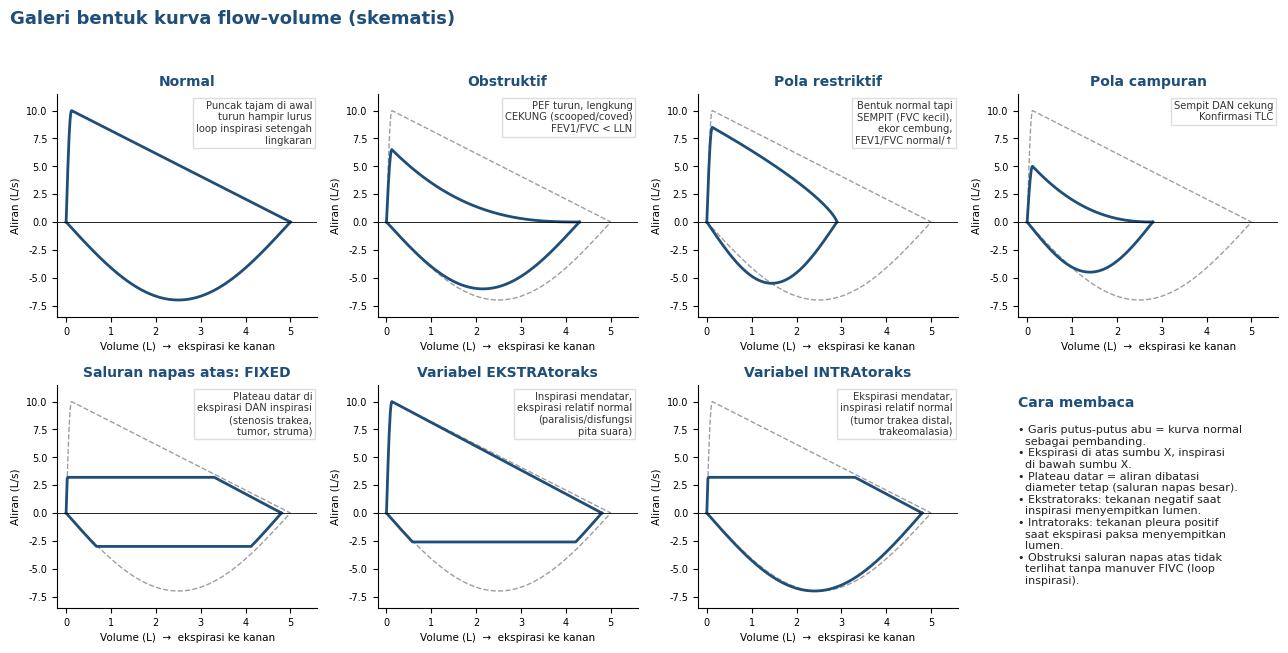
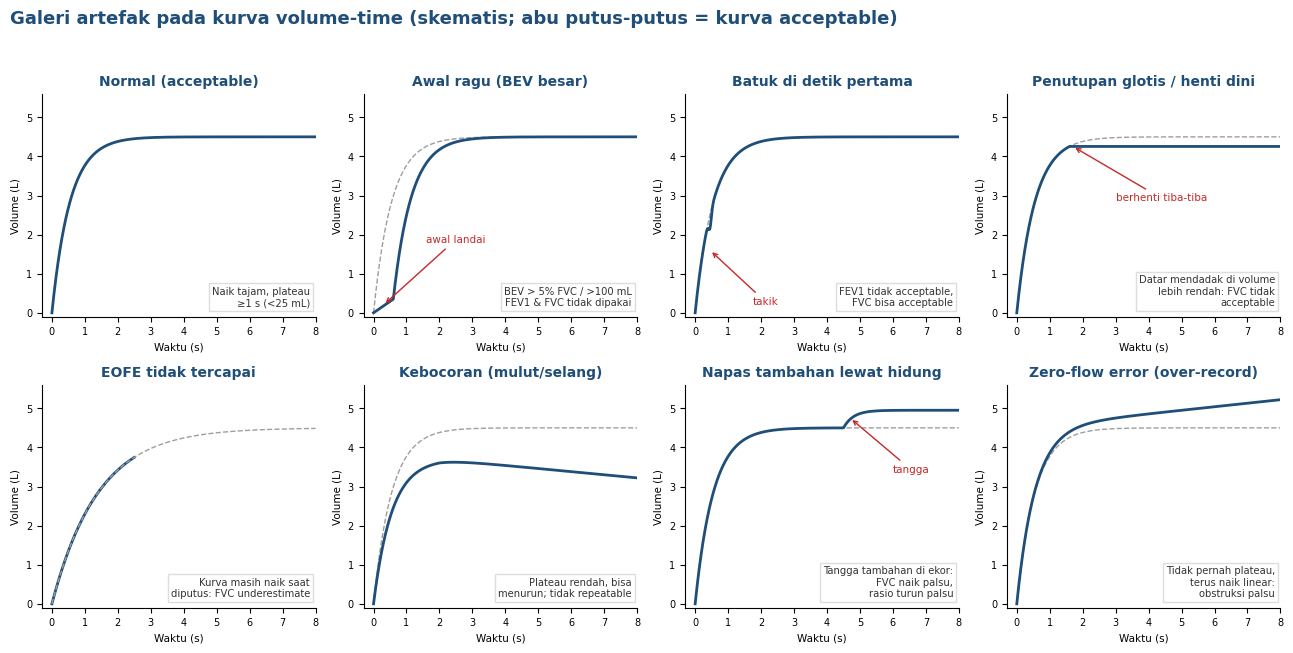

Reproduce these figures in Python, in order.
"""Schematic spirometry curve gallery for Catatan_Spirometri_v2.docx.

Curves are schematic (shape teaching only), not patient data.
Usage: python make_figures.py OUTDIR
"""
import sys
import pathlib
import numpy as np
import matplotlib
matplotlib.use("Agg")
import matplotlib.pyplot as plt

OUT = pathlib.Path(sys.argv[1] if len(sys.argv) > 1 else ".")
OUT.mkdir(parents=True, exist_ok=True)

BLUE = "#1F4E79"
GREY = "#9E9E9E"
RED = "#C62828"
plt.rcParams.update({"font.family": "DejaVu Sans", "font.size": 9,
                     "axes.spines.top": False, "axes.spines.right": False})


def expir(v, fvc, pef, k, vp=0.12):
    """Expiratory flow at volume v (0 = TLC)."""
    f = np.where(v < vp, pef * np.sin(np.pi / 2 * v / vp),
                 pef * np.clip((fvc - v) / (fvc - vp), 0, None) ** k)
    return f


def inspir(v, fvc, pif):
    return -pif * np.sin(np.pi * np.clip(v / fvc, 0, 1))


def loop(ax, fvc, pef, k, pif, ecap=None, icap=None, ref=True, title="", note=""):
    v = np.linspace(0, fvc, 400)
    e = expir(v, fvc, pef, k)
    i = inspir(v, fvc, pif)
    if ecap is not None:
        e = np.minimum(e, ecap)
    if icap is not None:
        i = np.maximum(i, -icap)
    if ref:
        vr = np.linspace(0, 5.0, 400)
        ax.plot(vr, expir(vr, 5.0, 10, 1.0), color=GREY, ls="--", lw=1)
        ax.plot(vr, inspir(vr, 5.0, 7), color=GREY, ls="--", lw=1)
    ax.plot(v, e, color=BLUE, lw=2)
    ax.plot(v, i, color=BLUE, lw=2)
    ax.axhline(0, color="black", lw=0.6)
    ax.set_xlim(-0.2, 5.6)
    ax.set_ylim(-8.5, 11.5)
    ax.set_title(title, fontsize=10, fontweight="bold", color=BLUE)
    ax.set_xlabel("Volume (L)  →  ekspirasi ke kanan", fontsize=7.5)
    ax.set_ylabel("Aliran (L/s)", fontsize=7.5)
    ax.tick_params(labelsize=7)
    if note:
        ax.text(0.98, 0.97, note, transform=ax.transAxes, ha="right", va="top",
                fontsize=7.2, color="#333333",
                bbox=dict(boxstyle="square,pad=0.3", fc="white", ec="#DDDDDD"))


def fig_patterns():
    fig, axs = plt.subplots(2, 4, figsize=(13, 6.6))
    axs = axs.ravel()
    loop(axs[0], 5.0, 10, 1.0, 7, ref=False, title="Normal",
         note="Puncak tajam di awal\nturun hampir lurus\nloop inspirasi setengah\nlingkaran")
    loop(axs[1], 4.3, 6.5, 2.6, 6, title="Obstruktif",
         note="PEF turun, lengkung\nCEKUNG (scooped/coved)\nFEV1/FVC < LLN")
    loop(axs[2], 2.9, 8.5, 0.75, 5.5, title="Pola restriktif",
         note="Bentuk normal tapi\nSEMPIT (FVC kecil),\nekor cembung,\nFEV1/FVC normal/↑")
    loop(axs[3], 2.8, 5.0, 2.3, 4.5, title="Pola campuran",
         note="Sempit DAN cekung\nKonfirmasi TLC")
    loop(axs[4], 4.8, 10, 1.0, 7, ecap=3.2, icap=3.0,
         title="Saluran napas atas: FIXED",
         note="Plateau datar di\nekspirasi DAN inspirasi\n(stenosis trakea,\ntumor, struma)")
    loop(axs[5], 4.8, 10, 1.0, 7, icap=2.6,
         title="Variabel EKSTRAtoraks",
         note="Inspirasi mendatar,\nekspirasi relatif normal\n(paralisis/disfungsi\npita suara)")
    loop(axs[6], 4.8, 10, 1.0, 7, ecap=3.2,
         title="Variabel INTRAtoraks",
         note="Ekspirasi mendatar,\ninspirasi relatif normal\n(tumor trakea distal,\ntrakeomalasia)")
    ax = axs[7]
    ax.axis("off")
    ax.text(0.0, 0.95, "Cara membaca", fontsize=10, fontweight="bold", color=BLUE, va="top")
    ax.text(0.0, 0.82,
            "• Garis putus-putus abu = kurva normal\n  sebagai pembanding.\n"
            "• Ekspirasi di atas sumbu X, inspirasi\n  di bawah sumbu X.\n"
            "• Plateau datar = aliran dibatasi\n  diameter tetap (saluran napas besar).\n"
            "• Ekstratoraks: tekanan negatif saat\n  inspirasi menyempitkan lumen.\n"
            "• Intratoraks: tekanan pleura positif\n  saat ekspirasi paksa menyempitkan\n  lumen.\n"
            "• Obstruksi saluran napas atas tidak\n  terlihat tanpa manuver FIVC (loop\n  inspirasi).",
            fontsize=8, va="top", color="#222222")
    fig.suptitle("Galeri bentuk kurva flow-volume (skematis)", fontsize=13,
                 fontweight="bold", color=BLUE, x=0.01, ha="left")
    fig.tight_layout(rect=(0, 0, 1, 0.95))
    fig.savefig(OUT / "fig_pola_flow_volume.png", dpi=200)
    plt.close(fig)


def vt_normal(t, fvc=4.5, tau=0.55):
    return fvc * (1 - np.exp(-t / tau))


def vt_panel(ax, t, v, title, note, ref=True, mark=None):
    if ref:
        ax.plot(t, vt_normal(t), color=GREY, ls="--", lw=1)
    ax.plot(t, v, color=BLUE, lw=2)
    if mark is not None:
        dy = mark[3] if len(mark) > 3 else -1.4
        ax.annotate(mark[2], xy=(mark[0], mark[1]), xytext=(mark[0] + 1.3, mark[1] + dy),
                    arrowprops=dict(arrowstyle="->", color=RED), color=RED, fontsize=7.5)
    ax.set_xlim(-0.3, 8)
    ax.set_ylim(-0.1, 5.6)
    ax.set_title(title, fontsize=10, fontweight="bold", color=BLUE)
    ax.set_xlabel("Waktu (s)", fontsize=7.5)
    ax.set_ylabel("Volume (L)", fontsize=7.5)
    ax.tick_params(labelsize=7)
    ax.text(0.98, 0.04, note, transform=ax.transAxes, ha="right", va="bottom",
            fontsize=7.2, color="#333333",
            bbox=dict(boxstyle="square,pad=0.3", fc="white", ec="#DDDDDD"))


def fig_artefacts():
    t = np.linspace(0, 8, 800)
    fig, axs = plt.subplots(2, 4, figsize=(13, 6.6))
    axs = axs.ravel()
    vt_panel(axs[0], t, vt_normal(t), "Normal (acceptable)",
             "Naik tajam, plateau\n≥1 s (<25 mL)", ref=False)
    # hesitant start: slow ramp for 0.6 s before blast
    th = np.clip(t - 0.6, 0, None)
    v = np.where(t < 0.6, 0.35 * t / 0.6, 0.35 + (4.5 - 0.35) * (1 - np.exp(-th / 0.55)))
    vt_panel(axs[1], t, v, "Awal ragu (BEV besar)",
             "BEV > 5% FVC / >100 mL\nFEV1 & FVC tidak dipakai", mark=(0.3, 0.2, "awal landai", 1.6))
    # cough in first second
    v = vt_normal(t) - 0.35 * np.exp(-((t - 0.45) / 0.06) ** 2)
    vt_panel(axs[2], t, v, "Batuk di detik pertama",
             "FEV1 tidak acceptable,\nFVC bisa acceptable", mark=(0.45, 1.6, "takik"))
    # glottis closure / early termination
    v = np.where(t < 1.6, vt_normal(t), vt_normal(1.6))
    vt_panel(axs[3], t, v, "Penutupan glotis / henti dini",
             "Datar mendadak di volume\nlebih rendah: FVC tidak\nacceptable", mark=(1.7, vt_normal(1.6), "berhenti tiba-tiba"))
    # early termination with curve still rising (cut at 2.5 s)
    tt = t[t <= 2.5]
    vt_panel(axs[4], t, vt_normal(t), "EOFE tidak tercapai", "Kurva masih naik saat\ndiputus: FVC underestimate", ref=False)
    axs[4].lines[-1].set_visible(False)
    axs[4].plot(tt, vt_normal(tt, fvc=4.5, tau=1.4), color=BLUE, lw=2)
    axs[4].plot(t, vt_normal(t, fvc=4.5, tau=1.4), color=GREY, ls="--", lw=1)
    # leak: lower plateau and drifting down
    v = vt_normal(t, fvc=3.7) - np.clip(t - 2, 0, None) * 0.08
    vt_panel(axs[5], t, v, "Kebocoran (mulut/selang)",
             "Plateau rendah, bisa\nmenurun; tidak repeatable")
    # extra breath via nose: step at end
    v = vt_normal(t) + np.where(t > 4.5, 0.45 * (1 - np.exp(-(t - 4.5) / 0.3)), 0)
    vt_panel(axs[6], t, v, "Napas tambahan lewat hidung",
             "Tangga tambahan di ekor:\nFVC naik palsu,\nrasio turun palsu", mark=(4.7, 4.75, "tangga"))
    # zero-flow over-recording: endless linear drift
    v = vt_normal(t) + 0.09 * t
    vt_panel(axs[7], t, v, "Zero-flow error (over-record)",
             "Tidak pernah plateau,\nterus naik linear:\nobstruksi palsu")
    fig.suptitle("Galeri artefak pada kurva volume-time (skematis; abu putus-putus = kurva acceptable)",
                 fontsize=13, fontweight="bold", color=BLUE, x=0.01, ha="left")
    fig.tight_layout(rect=(0, 0, 1, 0.95))
    fig.savefig(OUT / "fig_artefak_volume_time.png", dpi=200)
    plt.close(fig)


if __name__ == "__main__":
    fig_patterns()
    fig_artefacts()
    print("ok", OUT)
